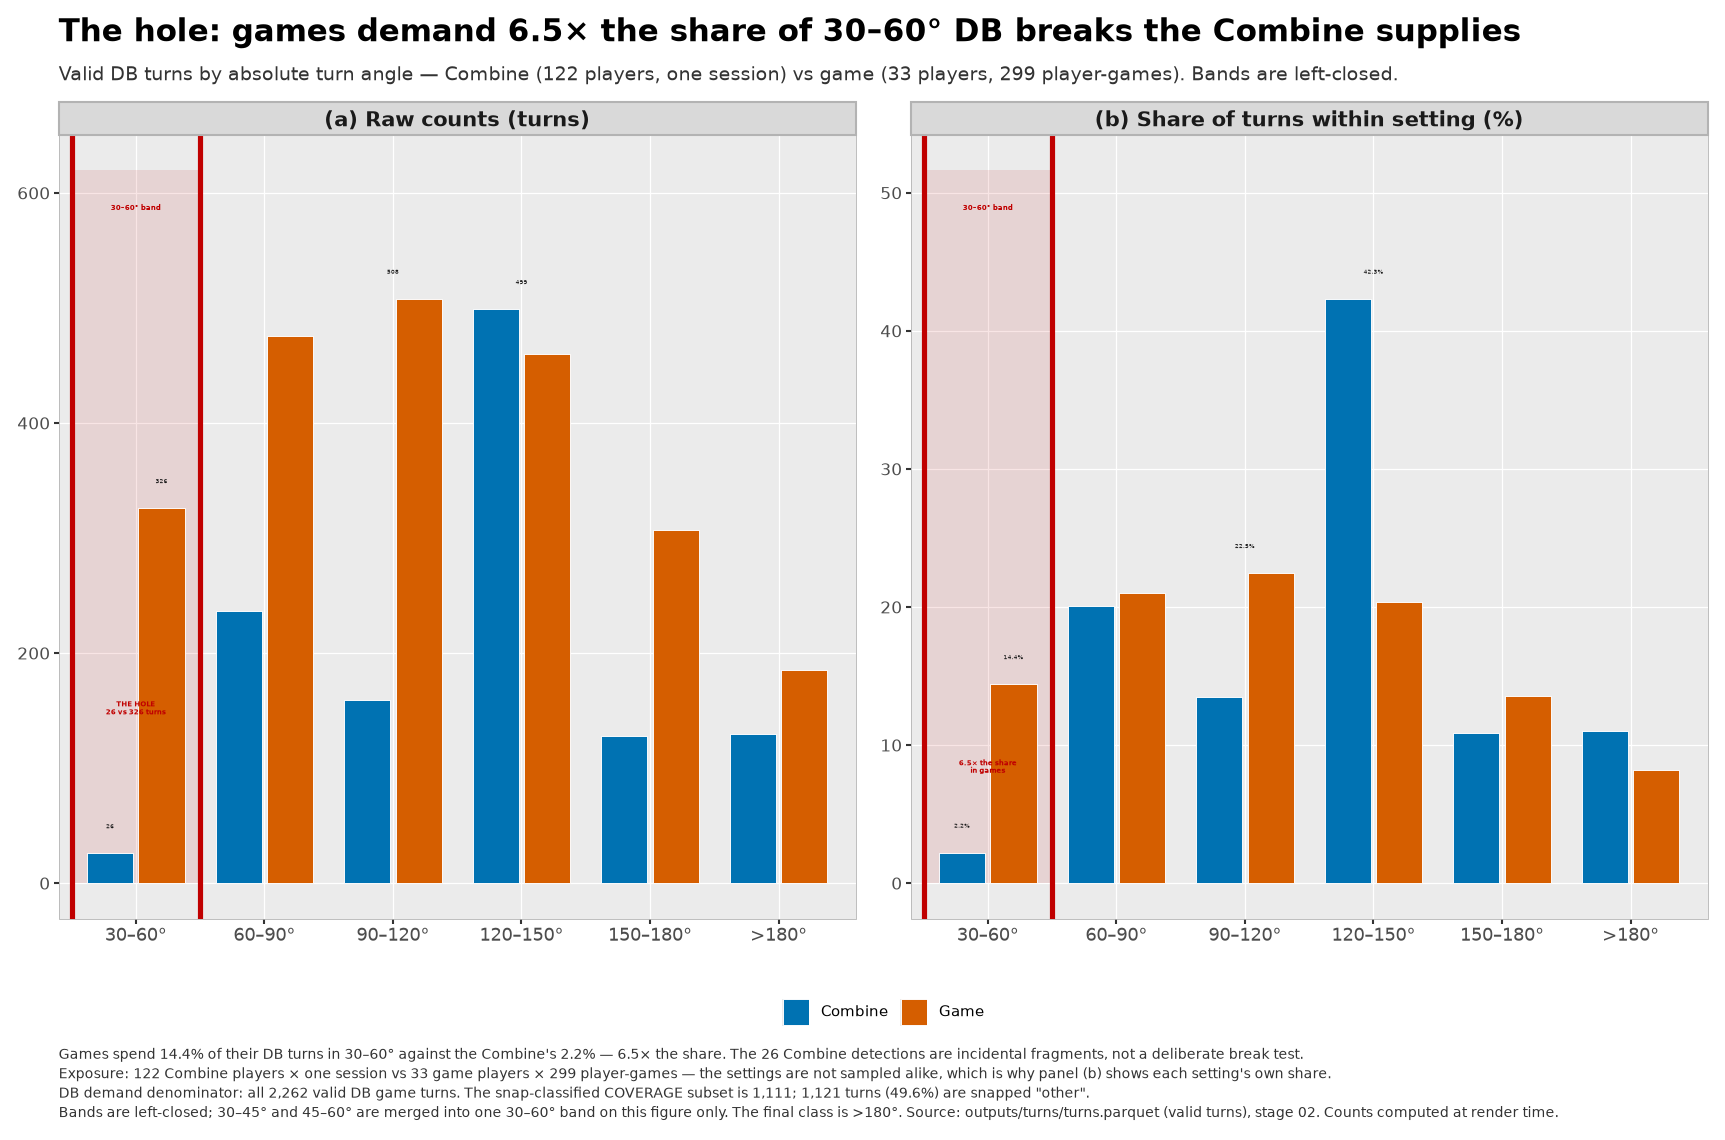

Values plotted in this chart, from the file beside it:
provenance, label, config_sha, band, band_low_deg, band_high_deg, setting, count, setting_total, share_within_setting, share_pct, stamp, figure
PLACEHOLDER_SAMPLE, UNVALIDATED SAMPLE OUTPUT, 087d63f05679ec5c, 30–60°, 30.0, 60.0, combine, 26, 1179, 0.02205, 2.205, PLACEHOLDER_SAMPLE — UNVALIDATED SAMPLE …, fig_the_hole
PLACEHOLDER_SAMPLE, UNVALIDATED SAMPLE OUTPUT, 087d63f05679ec5c, 30–60°, 30.0, 60.0, game, 326, 2262, 0.1441, 14.41, PLACEHOLDER_SAMPLE — UNVALIDATED SAMPLE …, fig_the_hole
PLACEHOLDER_SAMPLE, UNVALIDATED SAMPLE OUTPUT, 087d63f05679ec5c, 60–90°, 60.0, 90.0, combine, 237, 1179, 0.201, 20.1, PLACEHOLDER_SAMPLE — UNVALIDATED SAMPLE …, fig_the_hole
PLACEHOLDER_SAMPLE, UNVALIDATED SAMPLE OUTPUT, 087d63f05679ec5c, 60–90°, 60.0, 90.0, game, 476, 2262, 0.2104, 21.04, PLACEHOLDER_SAMPLE — UNVALIDATED SAMPLE …, fig_the_hole
PLACEHOLDER_SAMPLE, UNVALIDATED SAMPLE OUTPUT, 087d63f05679ec5c, 90–120°, 90.0, 120.0, combine, 159, 1179, 0.1349, 13.49, PLACEHOLDER_SAMPLE — UNVALIDATED SAMPLE …, fig_the_hole
PLACEHOLDER_SAMPLE, UNVALIDATED SAMPLE OUTPUT, 087d63f05679ec5c, 90–120°, 90.0, 120.0, game, 508, 2262, 0.2246, 22.46, PLACEHOLDER_SAMPLE — UNVALIDATED SAMPLE …, fig_the_hole
PLACEHOLDER_SAMPLE, UNVALIDATED SAMPLE OUTPUT, 087d63f05679ec5c, 120–150°, 120.0, 150.0, combine, 499, 1179, 0.4232, 42.32, PLACEHOLDER_SAMPLE — UNVALIDATED SAMPLE …, fig_the_hole
PLACEHOLDER_SAMPLE, UNVALIDATED SAMPLE OUTPUT, 087d63f05679ec5c, 120–150°, 120.0, 150.0, game, 460, 2262, 0.2034, 20.34, PLACEHOLDER_SAMPLE — UNVALIDATED SAMPLE …, fig_the_hole
PLACEHOLDER_SAMPLE, UNVALIDATED SAMPLE OUTPUT, 087d63f05679ec5c, 150–180°, 150.0, 180.0, combine, 128, 1179, 0.1086, 10.86, PLACEHOLDER_SAMPLE — UNVALIDATED SAMPLE …, fig_the_hole
PLACEHOLDER_SAMPLE, UNVALIDATED SAMPLE OUTPUT, 087d63f05679ec5c, 150–180°, 150.0, 180.0, game, 307, 2262, 0.1357, 13.57, PLACEHOLDER_SAMPLE — UNVALIDATED SAMPLE …, fig_the_hole
PLACEHOLDER_SAMPLE, UNVALIDATED SAMPLE OUTPUT, 087d63f05679ec5c, >180°, 180.0, , combine, 130, 1179, 0.1103, 11.03, PLACEHOLDER_SAMPLE — UNVALIDATED SAMPLE …, fig_the_hole
PLACEHOLDER_SAMPLE, UNVALIDATED SAMPLE OUTPUT, 087d63f05679ec5c, >180°, 180.0, , game, 185, 2262, 0.08179, 8.179, PLACEHOLDER_SAMPLE — UNVALIDATED SAMPLE …, fig_the_hole
